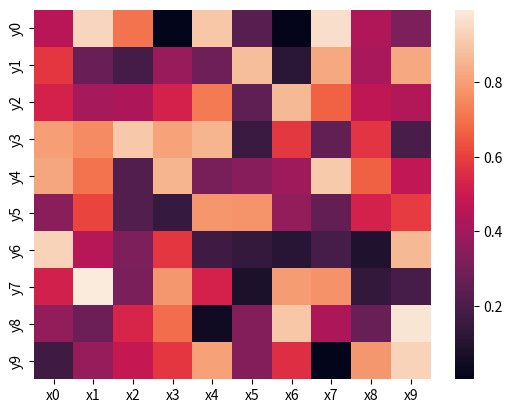

This chart was generated by the following Python code: (Note: this script raises an exception after producing the figure.)
import seaborn as sns
import numpy as np
import matplotlib.pyplot as plt

# 假设你的数据是一个 10x10 的二维数组
data = np.random.rand(10, 10)

# 创建 x 轴和 y 轴的标签
x_labels = ['x' + str(i) for i in range(10)]
y_labels = ['y' + str(i) for i in range(10)]

# 创建热力图
sns.heatmap(data, xticklabels=x_labels, yticklabels=y_labels)

# 显示图形
plt.show()
plt.savefig('/root/02-ACD-Prompt_v1.0/heatmap.png')